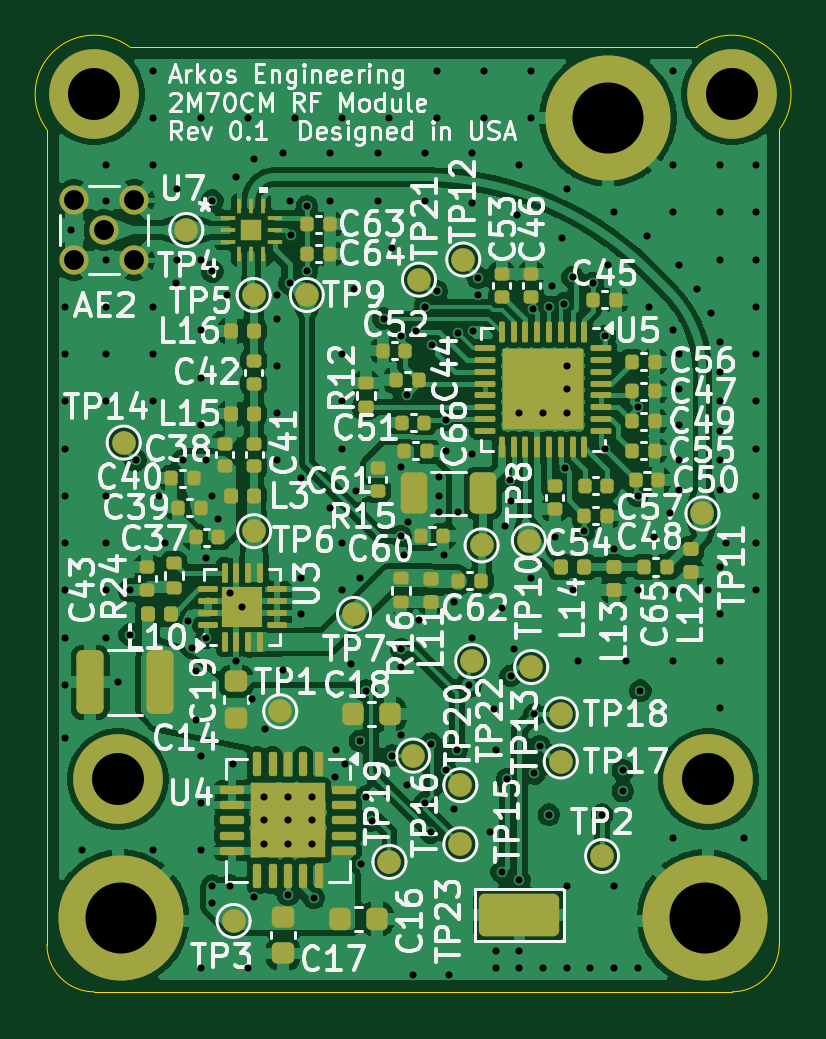
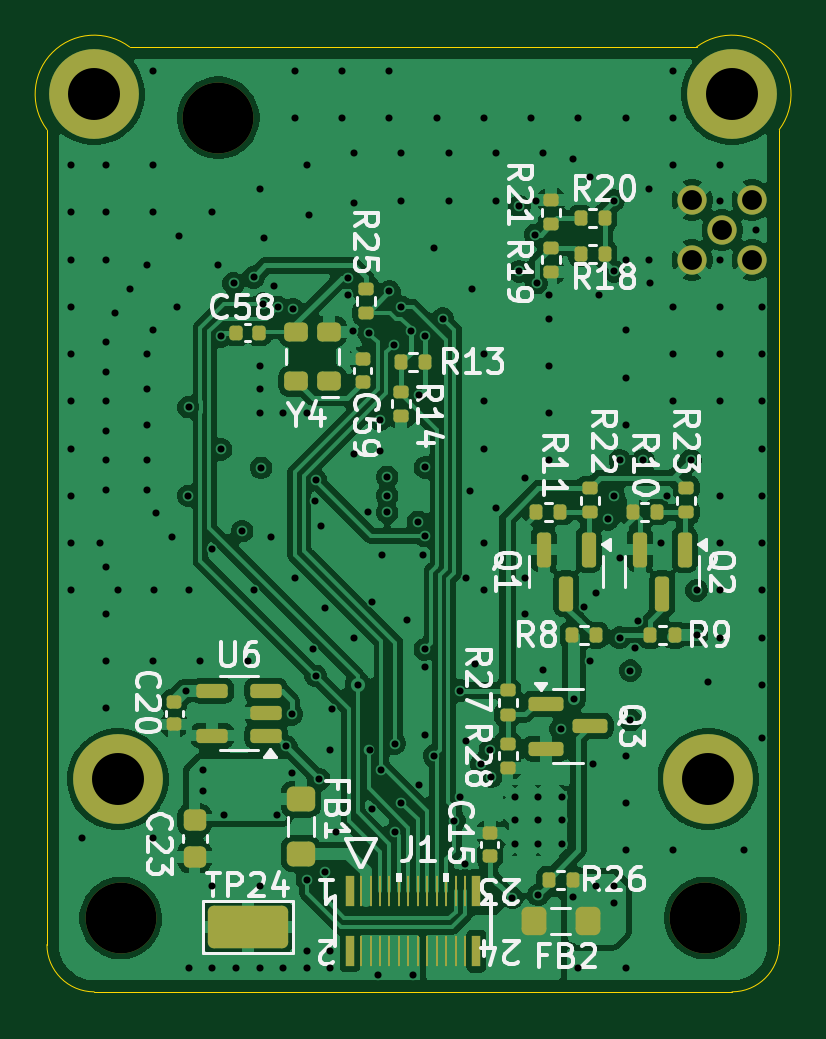
Circuit board: 13 layer files. Board 31.0 x 40.0 mm.
- bottom_copper: OSS-Radio_2M70CM-B_Cu.gbr (158156 bytes)
- bottom_mask: OSS-Radio_2M70CM-B_Mask.gbr (6222 bytes)
- paste: OSS-Radio_2M70CM-B_Paste.gbr (5691 bytes)
- bottom_silk: OSS-Radio_2M70CM-B_Silkscreen.gbr (59359 bytes)
- outline: OSS-Radio_2M70CM-Edge_Cuts.gbr (1011 bytes)
- top_copper: OSS-Radio_2M70CM-F_Cu.gbr (256038 bytes)
- top_mask: OSS-Radio_2M70CM-F_Mask.gbr (12861 bytes)
- paste: OSS-Radio_2M70CM-F_Paste.gbr (20650 bytes)
- top_silk: OSS-Radio_2M70CM-F_Silkscreen.gbr (153255 bytes)
- inner_copper: OSS-Radio_2M70CM-In1_Cu.gbr (107067 bytes)
- inner_copper: OSS-Radio_2M70CM-In2_Cu.gbr (237976 bytes)
- drill: OSS-Radio_2M70CM-NPTH.drl (383 bytes)
- drill: OSS-Radio_2M70CM-PTH.drl (4721 bytes)

=== bottom_copper: OSS-Radio_2M70CM-B_Cu.gbr (158156 bytes, source omitted) ===
=== bottom_mask: OSS-Radio_2M70CM-B_Mask.gbr ===
%TF.GenerationSoftware,KiCad,Pcbnew,9.0.0*%
%TF.CreationDate,2025-11-27T12:56:11-07:00*%
%TF.ProjectId,OSS-Radio_2M70CM,4f53532d-5261-4646-996f-5f324d373043,rev?*%
%TF.SameCoordinates,Original*%
%TF.FileFunction,Soldermask,Bot*%
%TF.FilePolarity,Negative*%
%FSLAX46Y46*%
G04 Gerber Fmt 4.6, Leading zero omitted, Abs format (unit mm)*
G04 Created by KiCad (PCBNEW 9.0.0) date 2025-11-27 12:56:11*
%MOMM*%
%LPD*%
G01*
G04 APERTURE LIST*
G04 Aperture macros list*
%AMRoundRect*
0 Rectangle with rounded corners*
0 $1 Rounding radius*
0 $2 $3 $4 $5 $6 $7 $8 $9 X,Y pos of 4 corners*
0 Add a 4 corners polygon primitive as box body*
4,1,4,$2,$3,$4,$5,$6,$7,$8,$9,$2,$3,0*
0 Add four circle primitives for the rounded corners*
1,1,$1+$1,$2,$3*
1,1,$1+$1,$4,$5*
1,1,$1+$1,$6,$7*
1,1,$1+$1,$8,$9*
0 Add four rect primitives between the rounded corners*
20,1,$1+$1,$2,$3,$4,$5,0*
20,1,$1+$1,$4,$5,$6,$7,0*
20,1,$1+$1,$6,$7,$8,$9,0*
20,1,$1+$1,$8,$9,$2,$3,0*%
G04 Aperture macros list end*
%ADD10C,3.800000*%
%ADD11C,3.000000*%
%ADD12C,1.240000*%
%ADD13R,0.127000X1.320800*%
%ADD14R,0.355600X1.320800*%
%ADD15RoundRect,0.135000X0.185000X-0.135000X0.185000X0.135000X-0.185000X0.135000X-0.185000X-0.135000X0*%
%ADD16RoundRect,0.135000X0.135000X0.185000X-0.135000X0.185000X-0.135000X-0.185000X0.135000X-0.185000X0*%
%ADD17RoundRect,0.150000X-0.150000X0.587500X-0.150000X-0.587500X0.150000X-0.587500X0.150000X0.587500X0*%
%ADD18RoundRect,0.150000X-0.512500X-0.150000X0.512500X-0.150000X0.512500X0.150000X-0.512500X0.150000X0*%
%ADD19RoundRect,0.140000X-0.170000X0.140000X-0.170000X-0.140000X0.170000X-0.140000X0.170000X0.140000X0*%
%ADD20RoundRect,0.225000X0.250000X-0.225000X0.250000X0.225000X-0.250000X0.225000X-0.250000X-0.225000X0*%
%ADD21RoundRect,0.135000X-0.185000X0.135000X-0.185000X-0.135000X0.185000X-0.135000X0.185000X0.135000X0*%
%ADD22RoundRect,0.135000X-0.135000X-0.185000X0.135000X-0.185000X0.135000X0.185000X-0.135000X0.185000X0*%
%ADD23RoundRect,0.250000X0.350000X-0.275000X0.350000X0.275000X-0.350000X0.275000X-0.350000X-0.275000X0*%
%ADD24RoundRect,0.140000X0.170000X-0.140000X0.170000X0.140000X-0.170000X0.140000X-0.170000X-0.140000X0*%
%ADD25RoundRect,0.250000X-0.275000X-0.350000X0.275000X-0.350000X0.275000X0.350000X-0.275000X0.350000X0*%
%ADD26RoundRect,0.200000X-0.300000X-0.200000X0.300000X-0.200000X0.300000X0.200000X-0.300000X0.200000X0*%
%ADD27RoundRect,0.150000X0.587500X0.150000X-0.587500X0.150000X-0.587500X-0.150000X0.587500X-0.150000X0*%
%ADD28RoundRect,0.140000X-0.140000X-0.170000X0.140000X-0.170000X0.140000X0.170000X-0.140000X0.170000X0*%
%ADD29RoundRect,0.250000X-1.450000X-0.650000X1.450000X-0.650000X1.450000X0.650000X-1.450000X0.650000X0*%
G04 APERTURE END LIST*
D10*
%TO.C,H3*%
X137500000Y-111000000D03*
%TD*%
%TO.C,H2*%
X136500000Y-82000000D03*
%TD*%
%TO.C,H1*%
X163500000Y-82000000D03*
%TD*%
D11*
%TO.C,MP1*%
X137625000Y-116875000D03*
%TD*%
%TO.C,MP2*%
X158250000Y-83000000D03*
%TD*%
D10*
%TO.C,H4*%
X162500000Y-111000000D03*
%TD*%
D11*
%TO.C,MP3*%
X162375000Y-116875000D03*
%TD*%
D12*
%TO.C,AE2*%
X136919874Y-87750000D03*
X138189874Y-89020000D03*
X138189874Y-86480000D03*
X135649874Y-89020000D03*
X135649874Y-86480000D03*
%TD*%
D13*
%TO.C,J1*%
X152200001Y-115717300D03*
X152200001Y-118282700D03*
X151799999Y-115717300D03*
X151799999Y-118282700D03*
X151400000Y-115717300D03*
X151400000Y-118282700D03*
X151000001Y-115717300D03*
X151000001Y-118282700D03*
X150599999Y-115717300D03*
X150599999Y-118282700D03*
X150200000Y-115717300D03*
X150200000Y-118282700D03*
X149800000Y-115717300D03*
X149800000Y-118282700D03*
X149400001Y-115717300D03*
X149400001Y-118282700D03*
X148999999Y-115717300D03*
X148999999Y-118282700D03*
X148600000Y-115717300D03*
X148600000Y-118282700D03*
X148200001Y-115717300D03*
X148200001Y-118282700D03*
X147799999Y-115717300D03*
X147799999Y-118282700D03*
D14*
X147325000Y-118278890D03*
X152675000Y-118278890D03*
X147325000Y-115721110D03*
X152675000Y-115721110D03*
%TD*%
D15*
%TO.C,R22*%
X142520000Y-99697500D03*
X142520000Y-98677500D03*
%TD*%
D16*
%TO.C,R18*%
X142910000Y-88753300D03*
X141890000Y-88753300D03*
%TD*%
%TO.C,R10*%
X140700000Y-99687500D03*
X139680000Y-99687500D03*
%TD*%
D17*
%TO.C,Q1*%
X142570000Y-101275000D03*
X144470000Y-101275000D03*
X143520000Y-103150000D03*
%TD*%
D16*
%TO.C,R11*%
X144780000Y-99687500D03*
X143760000Y-99687500D03*
%TD*%
D18*
%TO.C,U6*%
X156225000Y-109150000D03*
X156225000Y-108200000D03*
X156225000Y-107250000D03*
X158500000Y-107250000D03*
X158500000Y-109150000D03*
%TD*%
D19*
%TO.C,C59*%
X152125000Y-93220000D03*
X152125000Y-94180000D03*
%TD*%
%TO.C,C20*%
X160112500Y-107720000D03*
X160112500Y-108680000D03*
%TD*%
D20*
%TO.C,C23*%
X159250000Y-114275000D03*
X159250000Y-112725000D03*
%TD*%
D21*
%TO.C,R23*%
X138440000Y-98677500D03*
X138440000Y-99697500D03*
%TD*%
D15*
%TO.C,R25*%
X152000000Y-91260000D03*
X152000000Y-90240000D03*
%TD*%
%TO.C,R27*%
X146000000Y-108260000D03*
X146000000Y-107240000D03*
%TD*%
D17*
%TO.C,Q2*%
X138500000Y-101275000D03*
X140400000Y-101275000D03*
X139450000Y-103150000D03*
%TD*%
D21*
%TO.C,R21*%
X144150000Y-86493300D03*
X144150000Y-87513300D03*
%TD*%
D22*
%TO.C,R26*%
X143240000Y-115250000D03*
X144260000Y-115250000D03*
%TD*%
%TO.C,R13*%
X149490000Y-93350000D03*
X150510000Y-93350000D03*
%TD*%
D23*
%TO.C,FB1*%
X154750000Y-114150000D03*
X154750000Y-111850000D03*
%TD*%
D16*
%TO.C,R9*%
X139950000Y-104900000D03*
X138930000Y-104900000D03*
%TD*%
D24*
%TO.C,C15*%
X146750000Y-114230000D03*
X146750000Y-113270000D03*
%TD*%
D21*
%TO.C,R14*%
X150500000Y-94590000D03*
X150500000Y-95610000D03*
%TD*%
D25*
%TO.C,FB2*%
X142600000Y-117000000D03*
X144900000Y-117000000D03*
%TD*%
D15*
%TO.C,R19*%
X144150000Y-89513300D03*
X144150000Y-88493300D03*
%TD*%
D26*
%TO.C,Y4*%
X153550000Y-94150000D03*
X153550000Y-92050000D03*
X154950000Y-92050000D03*
X154950000Y-94150000D03*
%TD*%
D27*
%TO.C,Q3*%
X144375000Y-107800000D03*
X144375000Y-109700000D03*
X142500000Y-108750000D03*
%TD*%
D16*
%TO.C,R20*%
X142910000Y-87253300D03*
X141890000Y-87253300D03*
%TD*%
D28*
%TO.C,C58*%
X156520000Y-92100000D03*
X157480000Y-92100000D03*
%TD*%
D22*
%TO.C,R8*%
X142260000Y-104900000D03*
X143280000Y-104900000D03*
%TD*%
D29*
%TO.C,TP24*%
X157000000Y-117250000D03*
%TD*%
D21*
%TO.C,R28*%
X146000000Y-109490000D03*
X146000000Y-110510000D03*
%TD*%
M02*

=== paste: OSS-Radio_2M70CM-B_Paste.gbr ===
%TF.GenerationSoftware,KiCad,Pcbnew,9.0.0*%
%TF.CreationDate,2025-11-27T12:56:11-07:00*%
%TF.ProjectId,OSS-Radio_2M70CM,4f53532d-5261-4646-996f-5f324d373043,rev?*%
%TF.SameCoordinates,Original*%
%TF.FileFunction,Paste,Bot*%
%TF.FilePolarity,Positive*%
%FSLAX46Y46*%
G04 Gerber Fmt 4.6, Leading zero omitted, Abs format (unit mm)*
G04 Created by KiCad (PCBNEW 9.0.0) date 2025-11-27 12:56:11*
%MOMM*%
%LPD*%
G01*
G04 APERTURE LIST*
G04 Aperture macros list*
%AMRoundRect*
0 Rectangle with rounded corners*
0 $1 Rounding radius*
0 $2 $3 $4 $5 $6 $7 $8 $9 X,Y pos of 4 corners*
0 Add a 4 corners polygon primitive as box body*
4,1,4,$2,$3,$4,$5,$6,$7,$8,$9,$2,$3,0*
0 Add four circle primitives for the rounded corners*
1,1,$1+$1,$2,$3*
1,1,$1+$1,$4,$5*
1,1,$1+$1,$6,$7*
1,1,$1+$1,$8,$9*
0 Add four rect primitives between the rounded corners*
20,1,$1+$1,$2,$3,$4,$5,0*
20,1,$1+$1,$4,$5,$6,$7,0*
20,1,$1+$1,$6,$7,$8,$9,0*
20,1,$1+$1,$8,$9,$2,$3,0*%
G04 Aperture macros list end*
%ADD10R,0.127000X1.320800*%
%ADD11R,0.355600X1.320800*%
%ADD12RoundRect,0.135000X0.185000X-0.135000X0.185000X0.135000X-0.185000X0.135000X-0.185000X-0.135000X0*%
%ADD13RoundRect,0.135000X0.135000X0.185000X-0.135000X0.185000X-0.135000X-0.185000X0.135000X-0.185000X0*%
%ADD14RoundRect,0.150000X-0.150000X0.587500X-0.150000X-0.587500X0.150000X-0.587500X0.150000X0.587500X0*%
%ADD15RoundRect,0.150000X-0.512500X-0.150000X0.512500X-0.150000X0.512500X0.150000X-0.512500X0.150000X0*%
%ADD16RoundRect,0.140000X-0.170000X0.140000X-0.170000X-0.140000X0.170000X-0.140000X0.170000X0.140000X0*%
%ADD17RoundRect,0.225000X0.250000X-0.225000X0.250000X0.225000X-0.250000X0.225000X-0.250000X-0.225000X0*%
%ADD18RoundRect,0.135000X-0.185000X0.135000X-0.185000X-0.135000X0.185000X-0.135000X0.185000X0.135000X0*%
%ADD19RoundRect,0.135000X-0.135000X-0.185000X0.135000X-0.185000X0.135000X0.185000X-0.135000X0.185000X0*%
%ADD20RoundRect,0.250000X0.350000X-0.275000X0.350000X0.275000X-0.350000X0.275000X-0.350000X-0.275000X0*%
%ADD21RoundRect,0.140000X0.170000X-0.140000X0.170000X0.140000X-0.170000X0.140000X-0.170000X-0.140000X0*%
%ADD22RoundRect,0.250000X-0.275000X-0.350000X0.275000X-0.350000X0.275000X0.350000X-0.275000X0.350000X0*%
%ADD23RoundRect,0.200000X-0.300000X-0.200000X0.300000X-0.200000X0.300000X0.200000X-0.300000X0.200000X0*%
%ADD24RoundRect,0.150000X0.587500X0.150000X-0.587500X0.150000X-0.587500X-0.150000X0.587500X-0.150000X0*%
%ADD25RoundRect,0.140000X-0.140000X-0.170000X0.140000X-0.170000X0.140000X0.170000X-0.140000X0.170000X0*%
%ADD26RoundRect,0.250000X-1.450000X-0.650000X1.450000X-0.650000X1.450000X0.650000X-1.450000X0.650000X0*%
G04 APERTURE END LIST*
D10*
%TO.C,J1*%
X152200001Y-115717300D03*
X152200001Y-118282700D03*
X151799999Y-115717300D03*
X151799999Y-118282700D03*
X151400000Y-115717300D03*
X151400000Y-118282700D03*
X151000001Y-115717300D03*
X151000001Y-118282700D03*
X150599999Y-115717300D03*
X150599999Y-118282700D03*
X150200000Y-115717300D03*
X150200000Y-118282700D03*
X149800000Y-115717300D03*
X149800000Y-118282700D03*
X149400001Y-115717300D03*
X149400001Y-118282700D03*
X148999999Y-115717300D03*
X148999999Y-118282700D03*
X148600000Y-115717300D03*
X148600000Y-118282700D03*
X148200001Y-115717300D03*
X148200001Y-118282700D03*
X147799999Y-115717300D03*
X147799999Y-118282700D03*
D11*
X147325000Y-118278890D03*
X152675000Y-118278890D03*
X147325000Y-115721110D03*
X152675000Y-115721110D03*
%TD*%
D12*
%TO.C,R22*%
X142520000Y-99697500D03*
X142520000Y-98677500D03*
%TD*%
D13*
%TO.C,R18*%
X142910000Y-88753300D03*
X141890000Y-88753300D03*
%TD*%
%TO.C,R10*%
X140700000Y-99687500D03*
X139680000Y-99687500D03*
%TD*%
D14*
%TO.C,Q1*%
X142570000Y-101275000D03*
X144470000Y-101275000D03*
X143520000Y-103150000D03*
%TD*%
D13*
%TO.C,R11*%
X144780000Y-99687500D03*
X143760000Y-99687500D03*
%TD*%
D15*
%TO.C,U6*%
X156225000Y-109150000D03*
X156225000Y-108200000D03*
X156225000Y-107250000D03*
X158500000Y-107250000D03*
X158500000Y-109150000D03*
%TD*%
D16*
%TO.C,C59*%
X152125000Y-93220000D03*
X152125000Y-94180000D03*
%TD*%
%TO.C,C20*%
X160112500Y-107720000D03*
X160112500Y-108680000D03*
%TD*%
D17*
%TO.C,C23*%
X159250000Y-114275000D03*
X159250000Y-112725000D03*
%TD*%
D18*
%TO.C,R23*%
X138440000Y-98677500D03*
X138440000Y-99697500D03*
%TD*%
D12*
%TO.C,R25*%
X152000000Y-91260000D03*
X152000000Y-90240000D03*
%TD*%
%TO.C,R27*%
X146000000Y-108260000D03*
X146000000Y-107240000D03*
%TD*%
D14*
%TO.C,Q2*%
X138500000Y-101275000D03*
X140400000Y-101275000D03*
X139450000Y-103150000D03*
%TD*%
D18*
%TO.C,R21*%
X144150000Y-86493300D03*
X144150000Y-87513300D03*
%TD*%
D19*
%TO.C,R26*%
X143240000Y-115250000D03*
X144260000Y-115250000D03*
%TD*%
%TO.C,R13*%
X149490000Y-93350000D03*
X150510000Y-93350000D03*
%TD*%
D20*
%TO.C,FB1*%
X154750000Y-114150000D03*
X154750000Y-111850000D03*
%TD*%
D13*
%TO.C,R9*%
X139950000Y-104900000D03*
X138930000Y-104900000D03*
%TD*%
D21*
%TO.C,C15*%
X146750000Y-114230000D03*
X146750000Y-113270000D03*
%TD*%
D18*
%TO.C,R14*%
X150500000Y-94590000D03*
X150500000Y-95610000D03*
%TD*%
D22*
%TO.C,FB2*%
X142600000Y-117000000D03*
X144900000Y-117000000D03*
%TD*%
D12*
%TO.C,R19*%
X144150000Y-89513300D03*
X144150000Y-88493300D03*
%TD*%
D23*
%TO.C,Y4*%
X153550000Y-94150000D03*
X153550000Y-92050000D03*
X154950000Y-92050000D03*
X154950000Y-94150000D03*
%TD*%
D24*
%TO.C,Q3*%
X144375000Y-107800000D03*
X144375000Y-109700000D03*
X142500000Y-108750000D03*
%TD*%
D13*
%TO.C,R20*%
X142910000Y-87253300D03*
X141890000Y-87253300D03*
%TD*%
D25*
%TO.C,C58*%
X156520000Y-92100000D03*
X157480000Y-92100000D03*
%TD*%
D19*
%TO.C,R8*%
X142260000Y-104900000D03*
X143280000Y-104900000D03*
%TD*%
D26*
%TO.C,TP24*%
X157000000Y-117250000D03*
%TD*%
D18*
%TO.C,R28*%
X146000000Y-109490000D03*
X146000000Y-110510000D03*
%TD*%
M02*

=== bottom_silk: OSS-Radio_2M70CM-B_Silkscreen.gbr (59359 bytes, source omitted) ===
=== outline: OSS-Radio_2M70CM-Edge_Cuts.gbr ===
%TF.GenerationSoftware,KiCad,Pcbnew,9.0.0*%
%TF.CreationDate,2025-11-27T12:56:11-07:00*%
%TF.ProjectId,OSS-Radio_2M70CM,4f53532d-5261-4646-996f-5f324d373043,rev?*%
%TF.SameCoordinates,Original*%
%TF.FileFunction,Profile,NP*%
%FSLAX46Y46*%
G04 Gerber Fmt 4.6, Leading zero omitted, Abs format (unit mm)*
G04 Created by KiCad (PCBNEW 9.0.0) date 2025-11-27 12:56:11*
%MOMM*%
%LPD*%
G01*
G04 APERTURE LIST*
%TA.AperFunction,Profile*%
%ADD10C,0.050000*%
%TD*%
G04 APERTURE END LIST*
D10*
X134500000Y-118000000D02*
X134500000Y-83500000D01*
X136500000Y-120000000D02*
G75*
G02*
X134500000Y-118000000I0J2000000D01*
G01*
X134500000Y-83500000D02*
G75*
G02*
X138000000Y-80000000I2000000J1500000D01*
G01*
X165500000Y-118000000D02*
G75*
G02*
X163500000Y-120000000I-2000000J0D01*
G01*
X163500000Y-120000000D02*
X136500000Y-120000000D01*
X138000000Y-80000000D02*
X162000000Y-80000000D01*
X165500000Y-83500000D02*
X165500000Y-118000000D01*
X162000000Y-80000000D02*
G75*
G02*
X165500000Y-83500000I1500000J-2000000D01*
G01*
M02*

=== top_copper: OSS-Radio_2M70CM-F_Cu.gbr (256038 bytes, source omitted) ===
=== top_mask: OSS-Radio_2M70CM-F_Mask.gbr (12861 bytes, source omitted) ===
=== paste: OSS-Radio_2M70CM-F_Paste.gbr (20650 bytes, source omitted) ===
=== top_silk: OSS-Radio_2M70CM-F_Silkscreen.gbr (153255 bytes, source omitted) ===
=== inner_copper: OSS-Radio_2M70CM-In1_Cu.gbr (107067 bytes, source omitted) ===
=== inner_copper: OSS-Radio_2M70CM-In2_Cu.gbr (237976 bytes, source omitted) ===
=== drill: OSS-Radio_2M70CM-NPTH.drl ===
M48
; DRILL file {KiCad 9.0.0} date 2025-11-27T12:56:08-0700
; FORMAT={-:-/ absolute / metric / decimal}
; #@! TF.CreationDate,2025-11-27T12:56:08-07:00
; #@! TF.GenerationSoftware,Kicad,Pcbnew,9.0.0
; #@! TF.FileFunction,NonPlated,1,4,NPTH
FMAT,2
METRIC
; #@! TA.AperFunction,NonPlated,NPTH,ComponentDrill
T1C3.000
%
G90
G05
T1
X137.625Y-116.875
X158.25Y-83.0
X162.375Y-116.875
M30

=== drill: OSS-Radio_2M70CM-PTH.drl ===
M48
; DRILL file {KiCad 9.0.0} date 2025-11-27T12:56:08-0700
; FORMAT={-:-/ absolute / metric / decimal}
; #@! TF.CreationDate,2025-11-27T12:56:08-07:00
; #@! TF.GenerationSoftware,Kicad,Pcbnew,9.0.0
; #@! TF.FileFunction,Plated,1,4,PTH
FMAT,2
METRIC
; #@! TA.AperFunction,Plated,PTH,ViaDrill
T1C0.300
; #@! TA.AperFunction,Plated,PTH,ComponentDrill
T2C0.300
; #@! TA.AperFunction,Plated,PTH,ComponentDrill
T3C0.840
; #@! TA.AperFunction,Plated,PTH,ComponentDrill
T4C2.200
%
G90
G05
T1
X135.25Y-91.0
X135.25Y-93.0
X135.25Y-95.0
X135.25Y-97.0
X135.25Y-99.0
X135.25Y-101.0
X135.25Y-103.0
X135.25Y-105.0
X135.25Y-107.0
X135.25Y-109.25
X135.5Y-87.75
X136.0Y-114.0
X137.0Y-85.0
X137.0Y-86.5
X137.0Y-89.0
X137.0Y-91.0
X137.0Y-93.0
X137.0Y-95.0
X137.0Y-99.0
X137.0Y-101.0
X137.0Y-103.0
X137.0Y-105.0
X137.5Y-106.9
X138.0Y-103.0
X138.0Y-104.875
X138.25Y-97.5
X139.0Y-81.0
X139.0Y-83.0
X139.0Y-85.0
X139.0Y-91.0
X139.0Y-93.0
X139.0Y-95.0
X139.0Y-114.0
X139.25Y-99.0
X139.5Y-101.0
X139.969Y-89.998
X140.0Y-86.0
X140.0Y-89.0
X140.25Y-97.5
X140.478Y-104.312
X140.625Y-105.425
X140.8Y-106.4
X140.8Y-108.5
X141.0Y-83.0
X141.0Y-89.0
X141.0Y-92.0
X141.0Y-94.0
X141.0Y-96.0
X141.0Y-110.0
X141.0Y-112.0
X141.0Y-114.0
X141.0Y-119.0
X141.25Y-97.5
X141.25Y-101.625
X141.25Y-105.0
X141.5Y-86.5
X141.5Y-89.5
X141.5Y-99.0
X141.5Y-115.5
X141.5Y-116.25
X141.75Y-100.0
X142.125Y-90.5
X142.25Y-103.125
X142.25Y-115.5
X142.375Y-110.375
X142.5Y-85.5
X142.5Y-106.0
X142.77Y-103.712
X143.0Y-83.0
X143.0Y-119.0
X143.186Y-107.624
X143.25Y-84.75
X143.25Y-116.0
X143.75Y-108.875
X144.25Y-90.5
X144.25Y-91.5
X144.25Y-93.5
X144.25Y-95.5
X144.25Y-97.5
X144.5Y-84.5
X144.5Y-106.375
X144.7Y-115.9
X144.772Y-90.001
X144.8Y-86.5
X144.835Y-87.953
X145.0Y-83.0
X145.25Y-98.25
X145.25Y-102.5
X145.25Y-104.0
X145.5Y-86.75
X145.5Y-89.5
X145.794Y-116.024
X146.5Y-84.5
X146.5Y-86.5
X146.5Y-99.5
X146.7Y-110.9
X146.75Y-109.75
X147.0Y-83.0
X147.0Y-93.0
X147.0Y-95.0
X147.0Y-97.0
X147.0Y-101.0
X147.0Y-103.0
X147.125Y-110.375
X147.375Y-106.125
X147.5Y-90.25
X147.6Y-98.8
X147.75Y-102.5
X147.75Y-109.375
X147.8Y-114.6
X148.0Y-111.75
X148.001Y-107.25
X148.25Y-112.75
X148.5Y-84.5
X148.5Y-86.5
X148.75Y-91.5
X149.0Y-83.0
X149.105Y-110.0
X149.125Y-88.5
X149.477Y-100.71
X149.5Y-97.8
X149.5Y-106.25
X149.5Y-109.125
X149.505Y-92.25
X149.505Y-105.5
X149.6Y-101.5
X149.75Y-94.725
X149.75Y-111.25
X149.8Y-100.1
X150.0Y-119.275
X150.107Y-92.005
X150.25Y-104.25
X150.5Y-84.5
X150.5Y-86.5
X150.5Y-91.0
X150.5Y-112.0
X150.75Y-113.25
X150.77Y-109.487
X150.812Y-92.605
X151.0Y-81.0
X151.0Y-83.0
X151.0Y-90.35
X151.1Y-98.2
X151.1Y-99.0
X151.1Y-99.7
X151.3Y-101.5
X151.375Y-110.625
X151.4Y-95.775
X151.4Y-97.1
X151.5Y-119.275
X151.75Y-103.5
X151.75Y-112.25
X151.845Y-109.75
X151.885Y-92.115
X151.9Y-99.7
X152.35Y-107.0
X152.5Y-84.5
X152.5Y-86.6
X152.5Y-97.25
X152.5Y-105.0
X152.527Y-92.005
X152.75Y-89.775
X152.75Y-90.495
X153.0Y-81.0
X153.0Y-83.0
X153.25Y-113.25
X153.432Y-108.032
X153.5Y-109.75
X153.5Y-118.25
X153.5Y-119.0
X153.75Y-103.75
X153.75Y-114.925
X153.9Y-100.3
X153.975Y-111.0
X154.113Y-98.337
X154.125Y-106.625
X154.134Y-99.2
X154.25Y-105.5
X154.4Y-87.1
X154.5Y-85.0
X154.5Y-95.5
X154.5Y-115.25
X154.5Y-118.25
X154.5Y-119.0
X155.0Y-81.0
X155.0Y-83.0
X155.0Y-102.5
X155.088Y-91.095
X155.125Y-110.75
X155.137Y-108.256
X155.362Y-109.612
X155.5Y-95.5
X155.5Y-119.0
X155.737Y-91.0
X155.75Y-112.5
X155.9Y-90.1
X156.0Y-100.75
X156.3Y-88.1
X156.372Y-90.865
X156.433Y-97.817
X156.5Y-86.0
X156.5Y-93.5
X156.5Y-94.5
X156.5Y-95.5
X156.5Y-115.5
X156.5Y-119.0
X156.75Y-89.75
X156.75Y-103.0
X157.0Y-106.0
X157.24Y-100.5
X157.5Y-119.0
X157.6Y-90.0
X158.0Y-112.5
X158.125Y-92.25
X158.126Y-97.037
X158.25Y-89.25
X158.5Y-87.0
X158.5Y-101.25
X158.5Y-115.5
X158.5Y-119.0
X158.875Y-110.625
X158.875Y-111.5
X159.0Y-106.0
X159.5Y-95.25
X159.5Y-103.0
X159.5Y-119.0
X159.511Y-99.0
X159.625Y-107.25
X159.9Y-88.0
X160.0Y-91.0
X160.2Y-100.75
X160.875Y-99.75
X160.985Y-103.0
X161.0Y-81.0
X161.0Y-85.0
X161.0Y-87.0
X161.0Y-92.0
X161.0Y-106.0
X161.0Y-113.5
X161.25Y-89.25
X161.25Y-93.0
X161.25Y-94.5
X161.25Y-96.0
X161.25Y-97.5
X161.25Y-98.75
X162.0Y-90.25
X162.5Y-103.0
X162.625Y-91.25
X163.0Y-85.0
X163.0Y-87.0
X163.0Y-89.0
X163.0Y-92.5
X163.0Y-93.75
X163.0Y-95.0
X163.0Y-96.25
X163.0Y-97.5
X163.0Y-98.75
X163.0Y-102.0
X163.0Y-104.0
X163.0Y-106.0
X163.0Y-108.0
X163.25Y-101.0
X164.0Y-113.5
X164.5Y-85.0
X164.5Y-87.0
X164.5Y-89.0
X164.5Y-91.0
X164.5Y-93.0
X164.5Y-95.0
X164.5Y-97.0
X164.5Y-99.0
X164.5Y-101.0
X164.5Y-103.0
T2
X143.7Y-111.737
X143.7Y-112.737
X143.7Y-113.737
X144.7Y-111.737
X144.7Y-112.737
X144.7Y-113.737
X145.7Y-111.737
X145.7Y-112.737
X145.7Y-113.737
T3
X135.65Y-86.48
X135.65Y-89.02
X136.92Y-87.75
X138.19Y-86.48
X138.19Y-89.02
T4
X136.5Y-82.0
X137.5Y-111.0
X162.5Y-111.0
X163.5Y-82.0
M30

